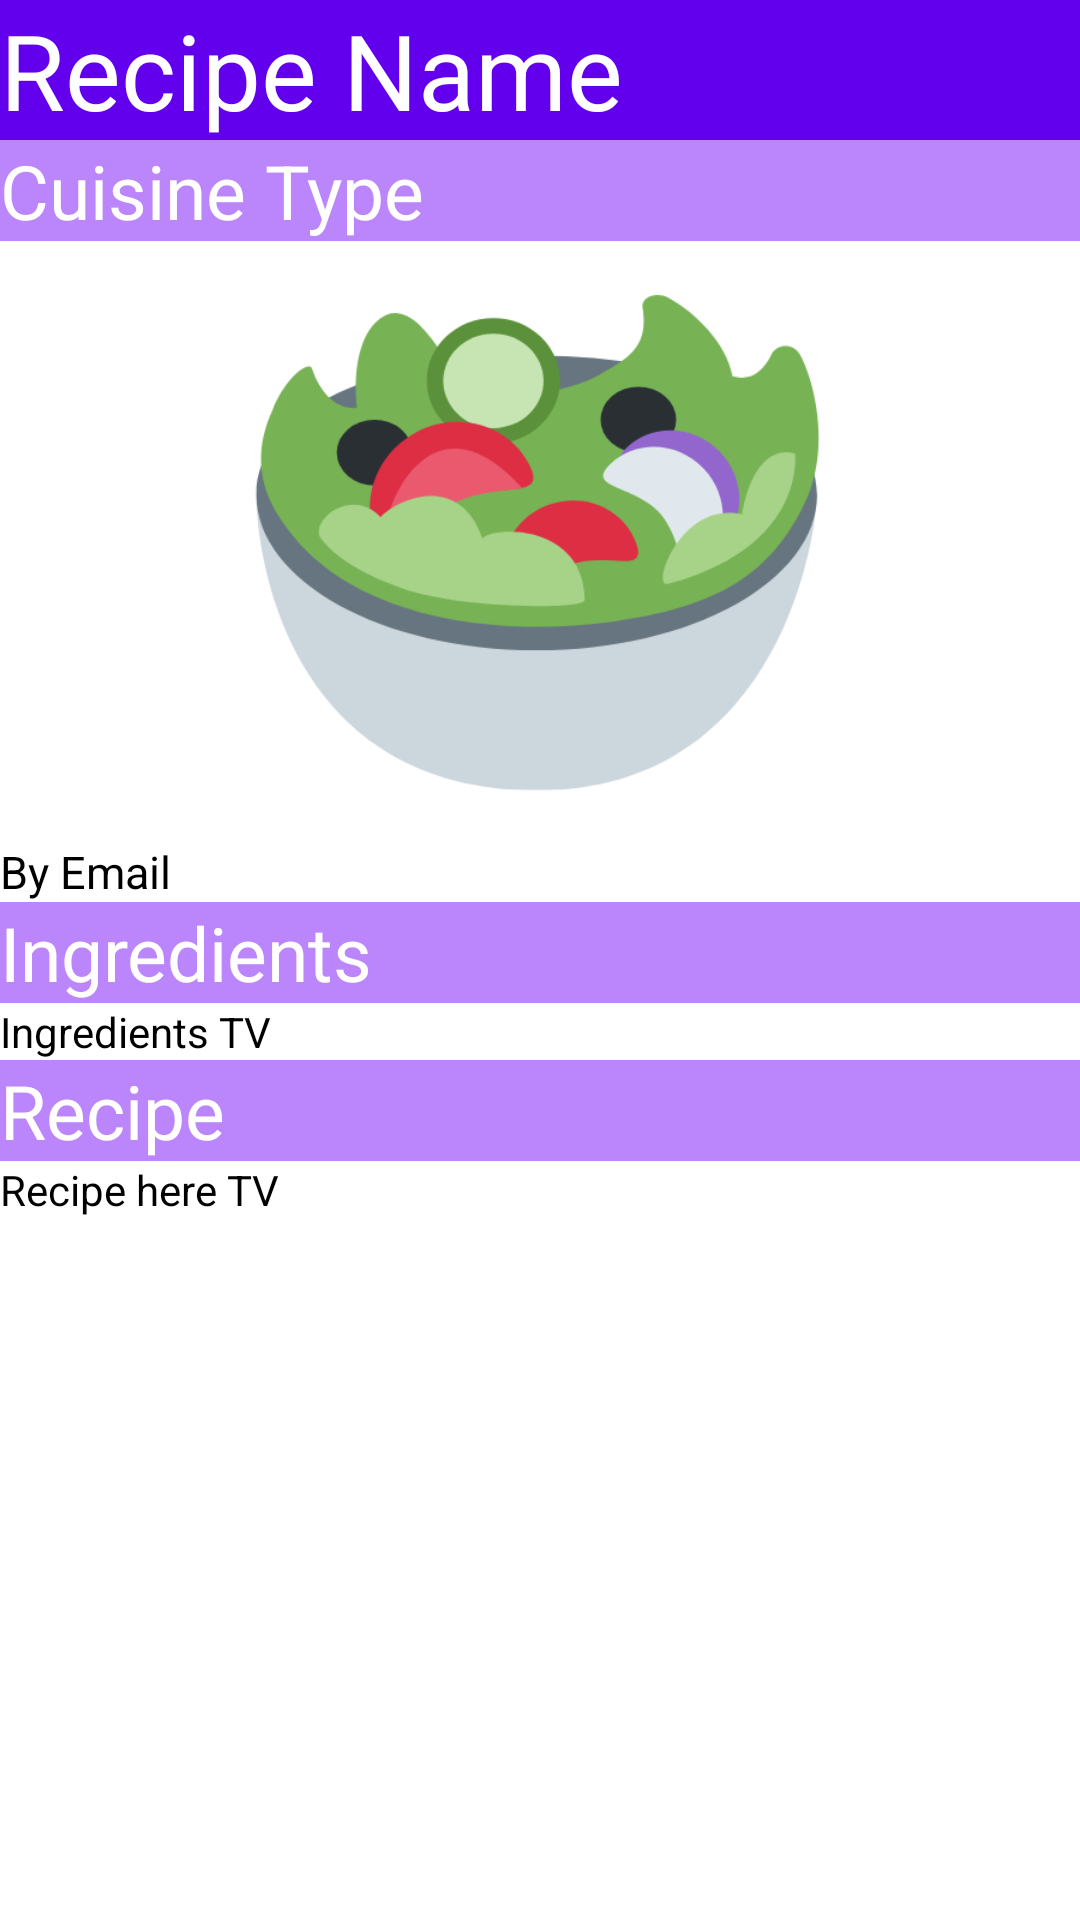

This screen was rendered from an Android layout file. Write that file and the resources it references.
<!-- AndroidManifest.xml: application theme Theme.CalvinRecipe -->
<!-- res/layout/activity_read.xml -->
<?xml version="1.0" encoding="utf-8"?>
<ScrollView xmlns:android="http://schemas.android.com/apk/res/android"
    xmlns:app="http://schemas.android.com/apk/res-auto"
    xmlns:tools="http://schemas.android.com/tools"
    android:layout_width="match_parent"
    android:layout_height="match_parent"
    tools:context=".ReadActivity">

    <LinearLayout
        android:layout_width="match_parent"
        android:layout_height="match_parent"
        android:orientation="vertical"
        android:paddingBottom="10sp">

        <TextView
            android:id="@+id/recipeNameTvRead"
            android:layout_width="match_parent"
            android:layout_height="wrap_content"
            android:background="@color/purple_500"
            android:text="Recipe Name"
            android:textColor="@color/white"
            android:textSize="35sp"/>
        <TextView
            android:id="@+id/cuisineTvRead"
            android:layout_width="match_parent"
            android:layout_height="wrap_content"
            android:background="@color/purple_200"
            android:text="Cuisine Type"
            android:textColor="@color/white"
            android:textSize="25sp"/>
        <ImageView
            android:id="@+id/recipeIvRead"
            android:layout_width="match_parent"
            android:layout_height="200dp"
            android:src="@drawable/recipelogo"/>
        <TextView
            android:id="@+id/emailTvRead"
            android:layout_width="match_parent"
            android:layout_height="wrap_content"
            android:text="By Email"
            android:textColor="@color/black"
            android:textSize="15sp"/>
        <TextView
            android:id="@+id/recipeIdTvRead"
            android:layout_width="match_parent"
            android:layout_height="wrap_content"
            android:text="id"
            android:textColor="@color/black"
            android:visibility="gone"/>
        <TextView
            android:layout_width="match_parent"
            android:layout_height="wrap_content"
            android:background="@color/purple_200"
            android:text="Ingredients"
            android:textColor="@color/white"
            android:textSize="25sp"/>
        <TextView
            android:id="@+id/ingredientsTvRead"
            android:layout_width="match_parent"
            android:layout_height="wrap_content"
            android:text="Ingredients TV"
            android:textColor="@color/black"/>
        <TextView
            android:layout_width="match_parent"
            android:layout_height="wrap_content"
            android:background="@color/purple_200"
            android:text="Recipe"
            android:textColor="@color/white"
            android:textSize="25sp"/>
        <TextView
            android:id="@+id/recipeDescTvRead"
            android:layout_width="match_parent"
            android:layout_height="wrap_content"
            android:text="Recipe here TV"
            android:textColor="@color/black" />

    </LinearLayout>


</ScrollView>
<!-- resources referenced by this layout -->
<resources>
  <!-- drawable recipelogo: png bitmap (drawable-v24, 35123 bytes) -->
  <style name="Theme.CalvinRecipe" parent="Theme.MaterialComponents.DayNight.NoActionBar">
          
          <item name="colorPrimary">@color/purple_500</item>
          <item name="colorPrimaryVariant">@color/purple_700</item>
          <item name="colorOnPrimary">@color/white</item>
          
          <item name="colorSecondary">@color/teal_200</item>
          <item name="colorSecondaryVariant">@color/teal_700</item>
          <item name="colorOnSecondary">@color/black</item>
          
          <item name="android:statusBarColor" tools:targetApi="l">?attr/colorPrimaryVariant</item>
          
      </style>
  <!-- not gathered from this repository: default colours our renderer supplied (Android Studio template values) -->
  <color name="purple_200">#FFBB86FC</color>
  <color name="purple_500">#FF6200EE</color>
  <color name="purple_700">#FF3700B3</color>
  <color name="teal_200">#FF03DAC5</color>
  <color name="teal_700">#FF018786</color>
  <color name="black">#FF000000</color>
  <color name="white">#FFFFFFFF</color>
</resources>
